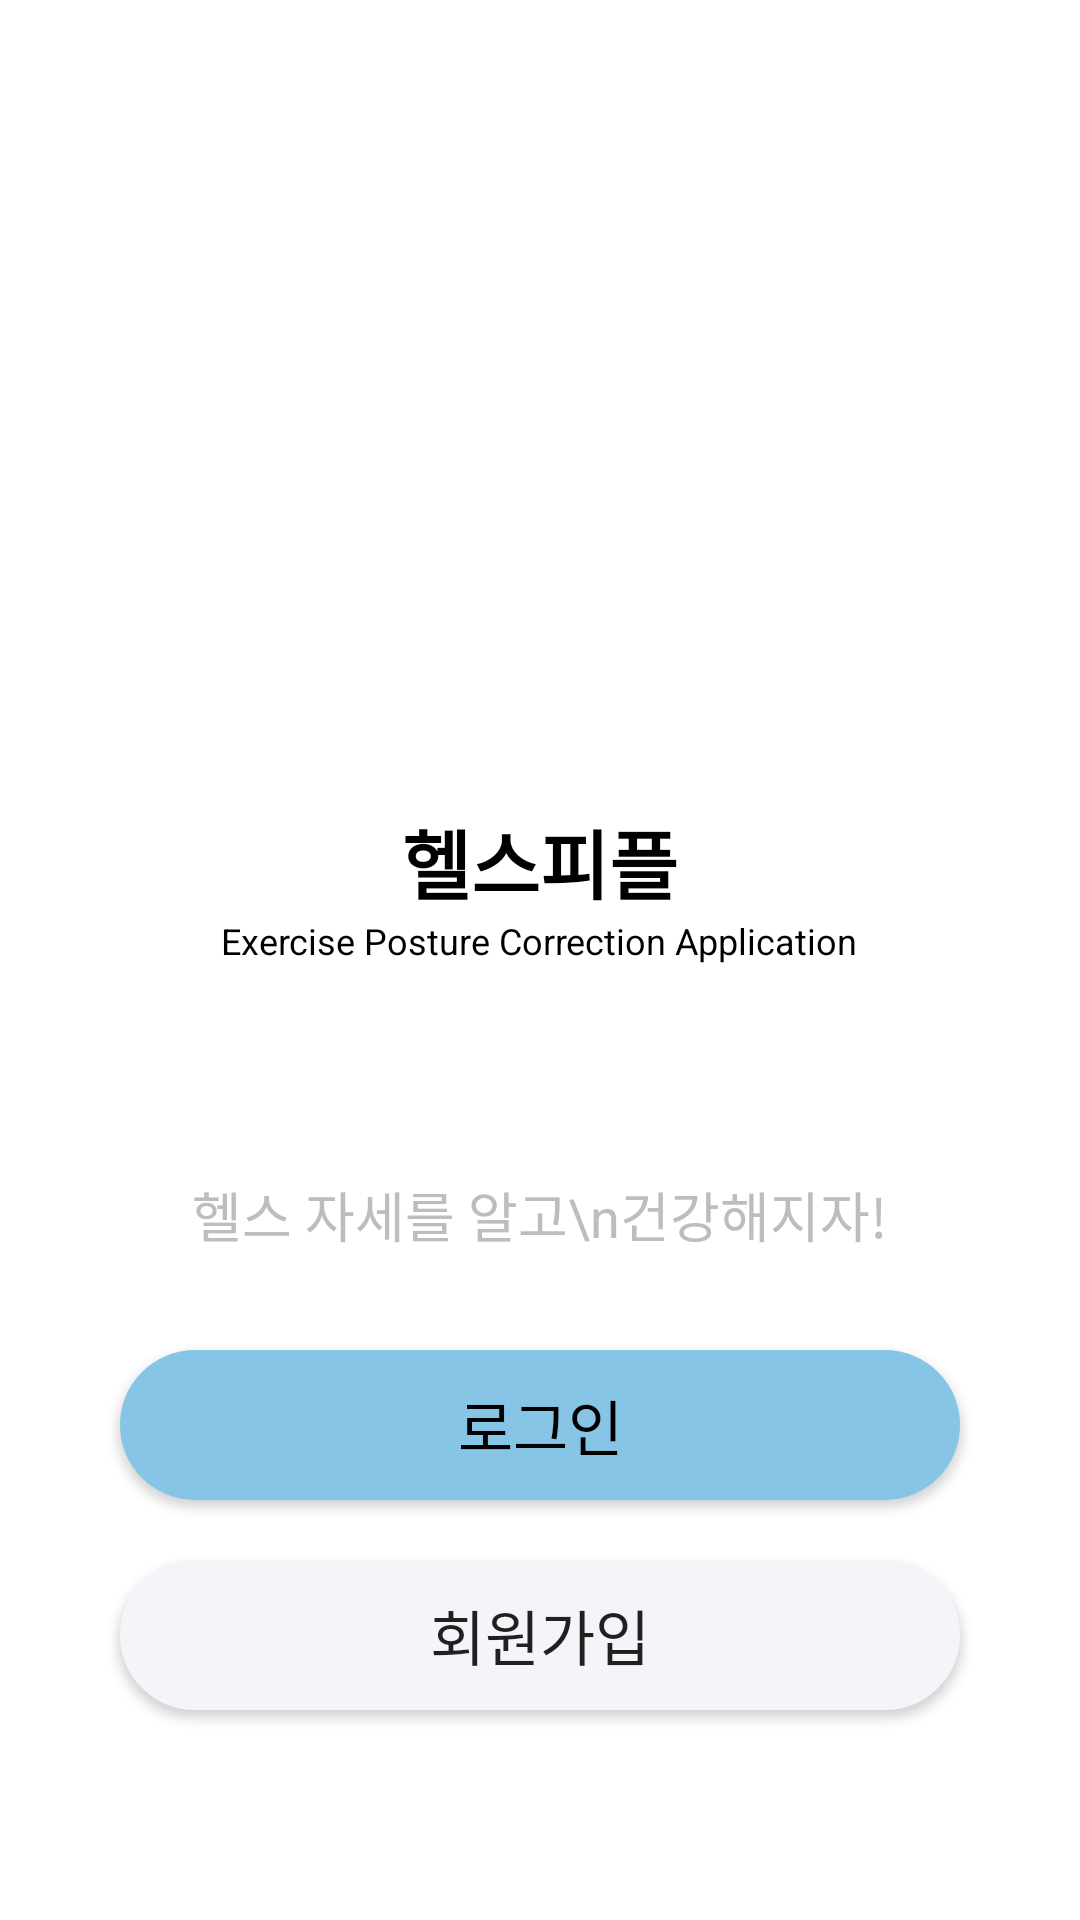

Reconstruct the res/layout file that produces this screen, plus the resources it refers to.
<!-- AndroidManifest.xml: application theme Theme.health_record -->
<!-- res/layout/activity_submain.xml -->
<?xml version="1.0" encoding="utf-8"?>
<RelativeLayout xmlns:android="http://schemas.android.com/apk/res/android"
    xmlns:app="http://schemas.android.com/apk/res-auto"
    xmlns:tools="http://schemas.android.com/tools"
    android:layout_width="match_parent"
    android:layout_height="match_parent"
    tools:context=".health_record">

    <ImageView
        android:id="@+id/logo_mini"
        android:layout_width="145dp"
        android:layout_height="114dp"
        android:layout_centerHorizontal="true"
        android:layout_alignParentTop="true"
        android:layout_marginTop="130dp"
        android:src="@drawable/loading_logo"/>

    <TextView
        android:id="@+id/logo_sname"
        android:layout_width="wrap_content"
        android:layout_height="wrap_content"
        android:layout_below="@id/logo_mini"
        android:layout_centerHorizontal="true"
        android:layout_marginTop="25dp"
        android:textSize="25sp"
        android:textStyle="bold"
        android:text="헬스피플"
        android:textColor="@color/black"/>
    <TextView
        android:id="@+id/logo_seng"
        android:layout_width="wrap_content"
        android:layout_height="wrap_content"
        android:layout_below="@id/logo_sname"
        android:layout_centerHorizontal="true"
        android:textSize="12sp"
        android:text="Exercise Posture Correction Application"
        android:textColor="@color/black"/>

    <TextView
        android:id="@+id/explain"
        android:layout_width="wrap_content"
        android:layout_height="wrap_content"
        android:layout_below="@+id/logo_seng"
        android:layout_centerHorizontal="true"
        android:layout_marginTop="70dp"
        android:paddingBottom="15dp"
        android:text="헬스 자세를 알고\n건강해지자!"
        android:gravity="center_horizontal"
        android:textSize="18sp"
        android:textColor="#BDBDBD"/>


    <androidx.appcompat.widget.AppCompatButton
        android:id="@+id/loginBtn"
        android:layout_width="280dp"
        android:layout_height="50dp"
        android:layout_above="@+id/joinBtn"
        android:layout_marginBottom="20dp"
        android:layout_centerHorizontal="true"
        android:background="@drawable/rounded_blue"
        android:text="로그인"
        android:textSize="20sp"
        android:textColor="@color/black"/>

    <androidx.appcompat.widget.AppCompatButton
        android:id="@+id/joinBtn"
        android:layout_width="280dp"
        android:layout_height="50dp"
        android:layout_alignParentBottom="true"
        android:layout_marginBottom="70dp"
        android:layout_centerHorizontal="true"
        android:background="@drawable/rounded_white"
        android:text="회원가입"
        android:textSize="20sp"
        android:textColor="@color/gray"/>






</RelativeLayout>
<!-- resources referenced by this layout -->
<resources>
  <color name="black">#FF000000</color>
  <!-- drawable rounded_blue (drawable) -->
  <?xml version="1.0" encoding="UTF-8"?>
  <shape xmlns:android="http://schemas.android.com/apk/res/android">
      <solid android:color="@color/light_blue"/>
  
      <padding android:left="2dp"
          android:top="2dp"
          android:right="2dp"
          android:bottom="2dp"/>
  
      <corners android:radius="50dp" />
  </shape>
  <!-- drawable rounded_white (drawable) -->
  <?xml version="1.0" encoding="UTF-8"?>
  <shape xmlns:android="http://schemas.android.com/apk/res/android">
      <solid android:color="#F4F4F9"/>
  
      <stroke android:width="2dp"
          android:color="#F4F4F9"/>
  
      <padding android:left="2dp"
          android:top="2dp"
          android:right="2dp"
          android:bottom="2dp"/>
  
      <corners android:radius="50dp" />
  </shape>
  <style name="Theme.health_record" parent="Theme.MaterialComponents.DayNight.NoActionBar">
          
          <item name="colorPrimary">@color/purple_500</item>
          <item name="colorPrimaryVariant">@color/purple_700</item>
          <item name="colorOnPrimary">@color/white</item>
          
          <item name="colorSecondary">@color/teal_200</item>
          <item name="colorSecondaryVariant">@color/teal_700</item>
          <item name="colorOnSecondary">@color/black</item>
          
          <item name="android:statusBarColor" tools:targetApi="l">?attr/colorPrimaryVariant</item>
          
      </style>
  <color name="light_blue">#86c5e5</color>
  <color name="purple_500">#FF6200EE</color>
  <color name="purple_700">#FF3700B3</color>
  <color name="white">#FFFFFFFF</color>
  <color name="teal_200">#FF03DAC5</color>
  <color name="teal_700">#FF018786</color>
</resources>
